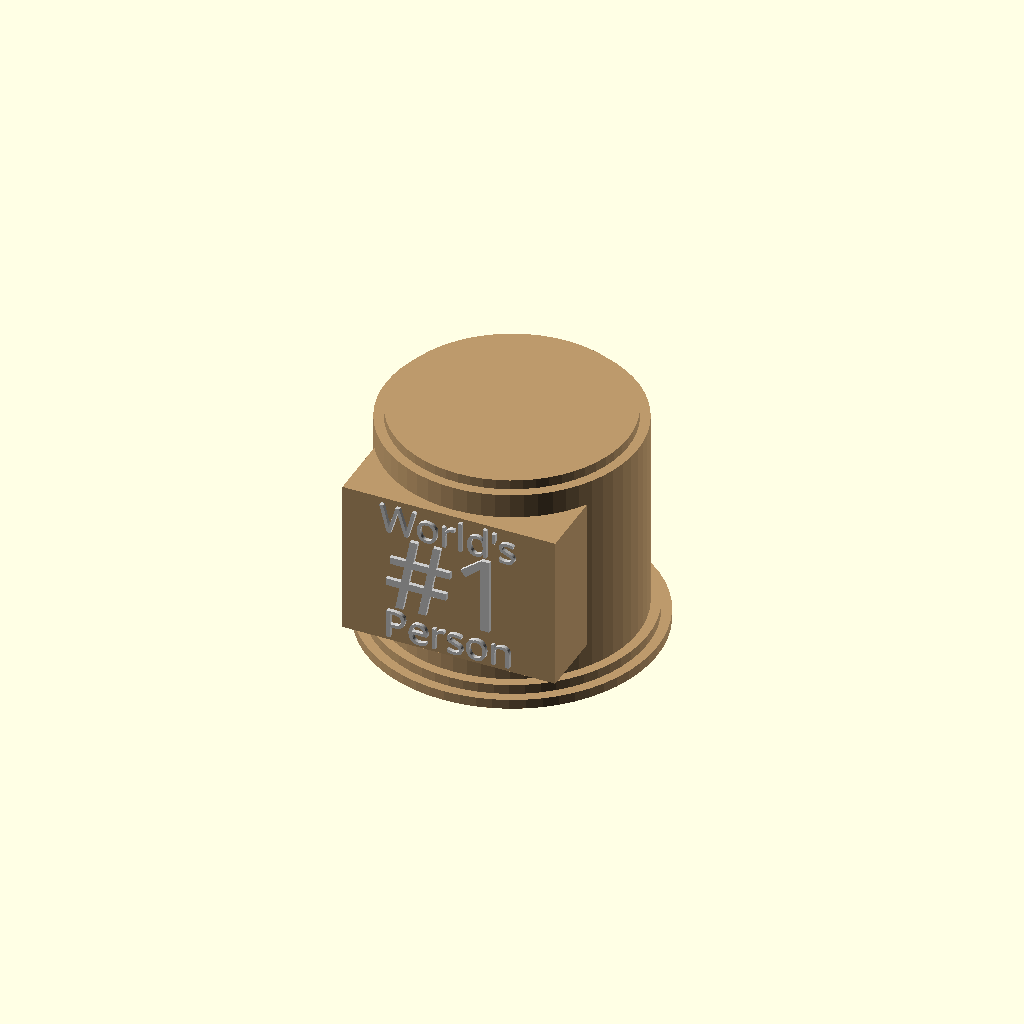
Cell 1: the model at its default parameters.
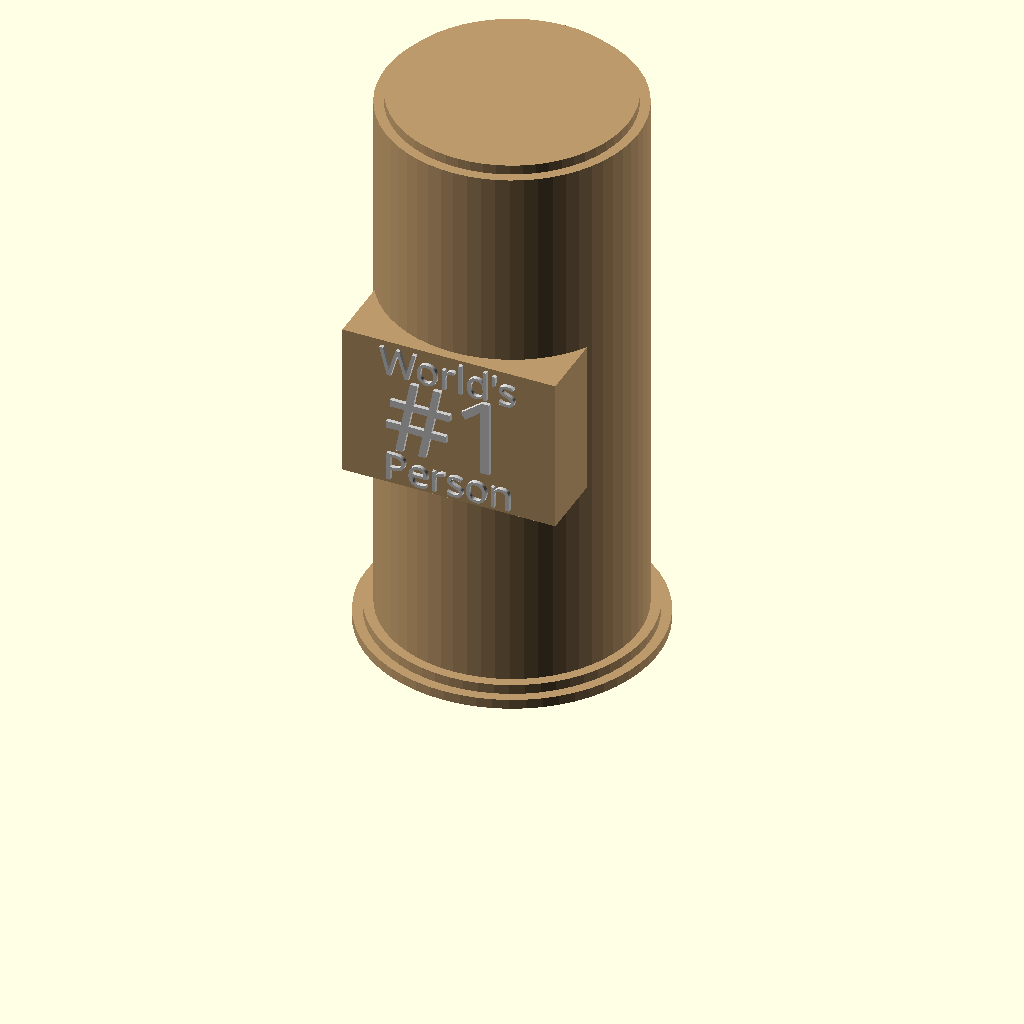
Cell 2: trophy_h = 300 (everything else at default).
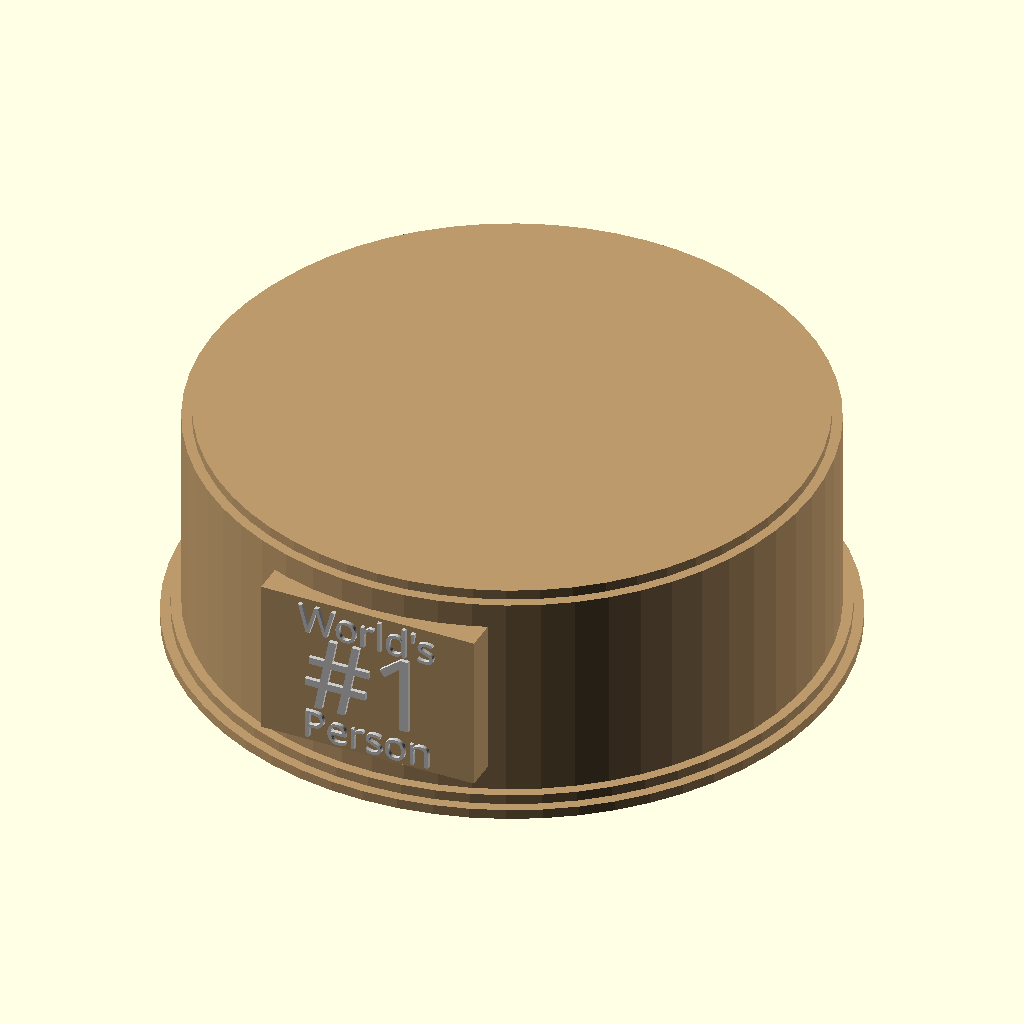
Cell 3: top_diam = 300 (everything else at default).
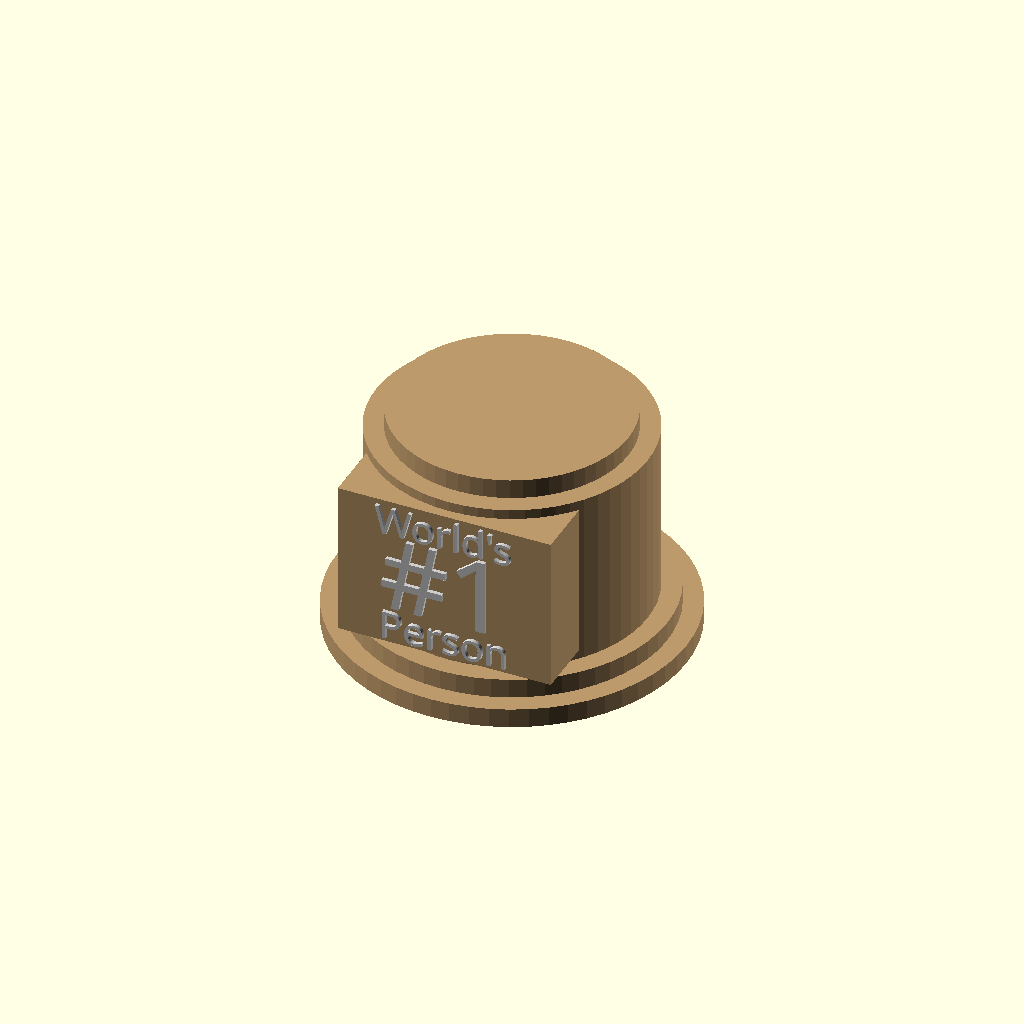
Cell 4: step_width = 10 (everything else at default).
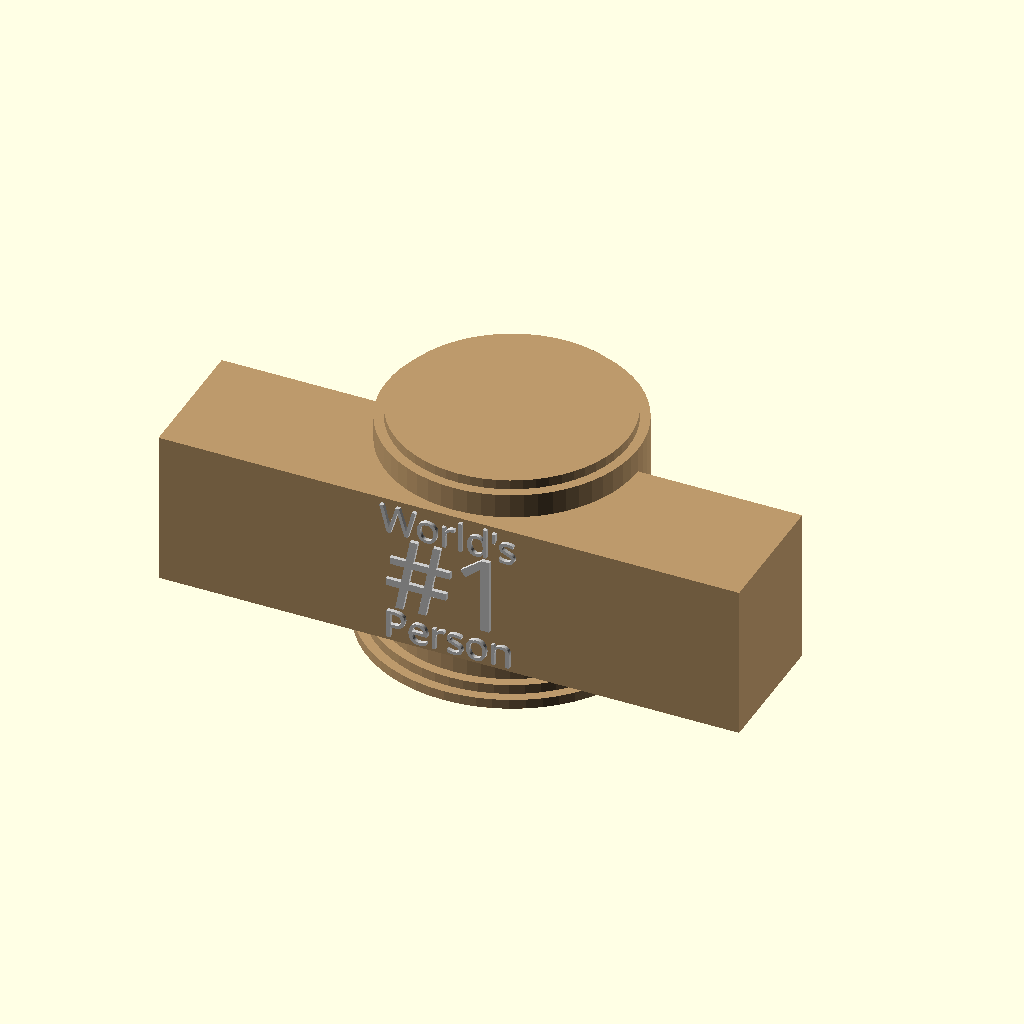
Cell 5: plaque_w = 300 (everything else at default).
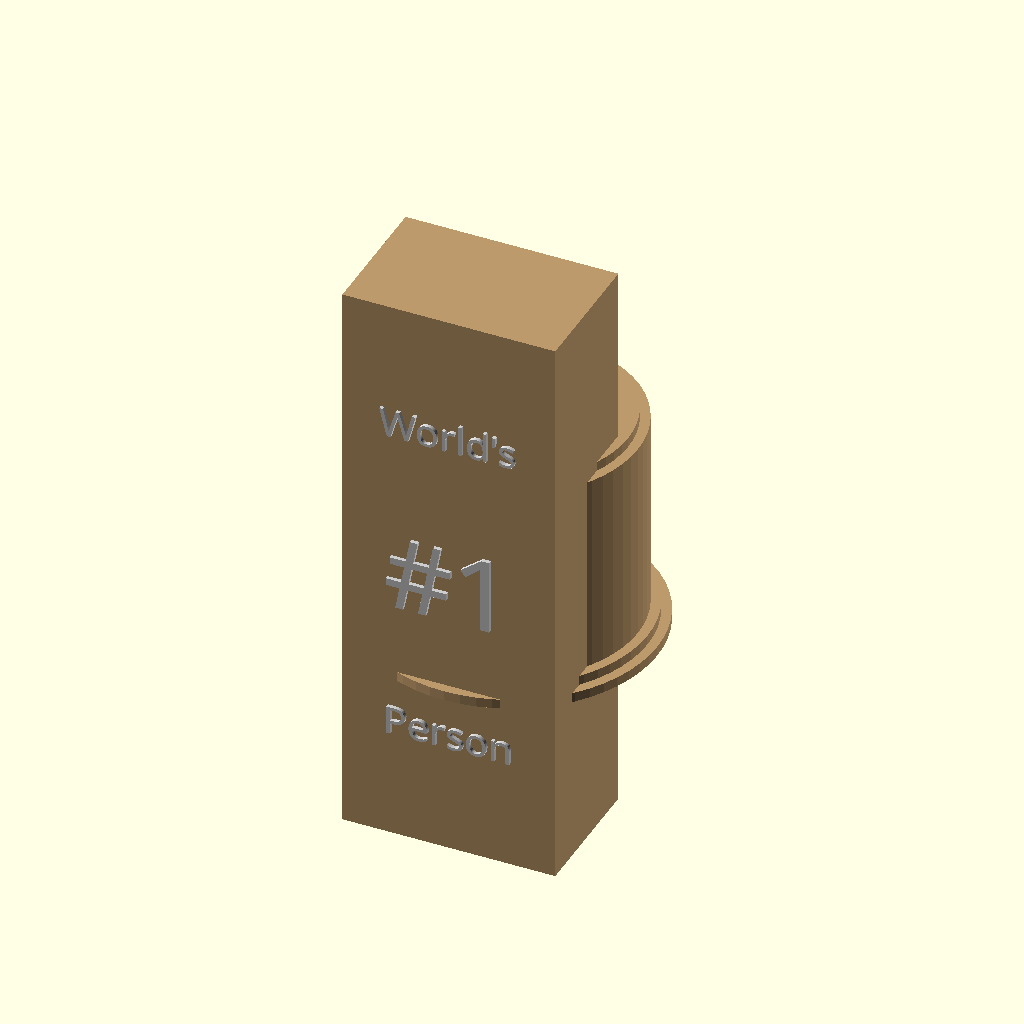
Cell 6: plaque_h = 300 (everything else at default).
All cells are drawn from one camera (rotation 55°, 0°, 25°, orthographic, colour scheme Cornfield), so only the parameter changes between them.
OpenSCAD source file inputs/thingiverse/files/thing-3599458/files/Trophy-Base.scad:
// Trophy Base 1.0
// Author: Alexander Smith
// Released: April 30, 2019.
// License: CC BY 4.0 <https://creativecommons.org/licenses/by/4.0/>
//
// This renders a trophy base with text.

// The variables at the top are formatted for the Thingiverse Customizer.

// Set this to false to incrase detail for the final render. Rendering will be much slower.
preview = true; // [true: "Low-res preview", false: "Slow, high-res final"]

// Part to render.
part = "preview1";   // [single:Single-extruder, preview1:v1 Preview, base:v1 Dual - Base, text:v1 Dual - Text, preview2:v2 Preview, column:v2 Dual - Base, plaque:v2 Dual - Plaque, support:'Print as support' model]

// Height of the trophy base.
trophy_h = 120;     // [0:1:300]

// Diameter of the top plate.
top_diam = 120;     // [0:1:300]

// Height and width of the steps.
step_width = 5;     // [0:0.5:10]

// Plaque width.
plaque_w = 110;     // [0:1:300]

// Plaque height.
plaque_h = 80;      // [0:1:300]

// Distance plaque extends from front of cylinder.
plaque_ext = 5;    // [0:0.5:20]

// Text extrusion
text_d = 2;         // [0:0.05:5]


// Top line of text.
text_1 = "World's";

// Middle line of text.
text_2 = "#1";

// Bottom line of text.
text_3 = "Person";


// Size of top line of text. Very small text won't print well. 
text_size_1 = 15;   // [0:0.5:300]

// Size of middle line of text.
text_size_2 = 40;   // [0:0.5:300]

// Size of bottom line of text.
text_size_3 = 15;   // [0:0.5:300]


// Font for the top line of text. The Google Fonts should all work (fonts.google.com).
text_font_1 = "Gentium Basic";

// Font for the middle line of text.
text_font_2 = "Wendy One";

// Font for the bottom line of text.
text_font_3 = "Gentium Basic";


// Fine tune vertical position of top line of text.
text_nudge_1 = 0;   // [-10:0.1:10]

// Fine tune middle line of text.
text_nudge_2 = 0;   // [-10:0.1:10]

// Fine tune bottom line of text.
text_nudge_3 = 0;   // [-10:0.1:10]


/* [Preview Colours] */
// Base colour.
base_color = [0.74, 0.6, 0.42];

// Plaque & text colour.
plaque_color = [0.8, 0.8, 0.8];


/* [Hidden] */
$fa = preview ? 6 : 0.5;
eps = preview ? 1.0e-2 : 1.0e-3;

// preview[view:south, tilt=top diagonal]

// Sum the first n items of vector v.
function add_first(v, n=0) = 
    (n==0)
        ? 0.0
        : v[n-1] + add_first(v, n-1);


module column(trophy_h, top_diam, step_width) {
    r = top_diam/2;
    
    union() {
        cylinder(r=r, h=trophy_h);
        cylinder(r=r + step_width, h=trophy_h - step_width);
        
        cylinder(r=r + 2*step_width, h=2*step_width);
        cylinder(r=r + 3*step_width, h=step_width);
    }
}


module plaque_plate(trophy_h, top_diam, step_width, plaque_size, plaque_ext) {
    r = top_diam/2 + step_width + plaque_ext;
    w = plaque_size[0];
    h = plaque_size[1];
    
    dh = (trophy_h - 3*step_width) / 2 + 2*step_width;
    
    translate([0, -r, dh]) rotate([90, 0, 0])
        translate([-w/2, -h/2, -r])
            cube([w, h, r]);
}

module plaque_plate_support(trophy_h, top_diam, step_width, plaque_size, plaque_ext) {
    r = top_diam/2 + step_width + plaque_ext;
    w = plaque_size[0];
    h = plaque_size[1];
    
    dh = (trophy_h - 3*step_width) / 2 + 2*step_width;
    
    difference() {
        translate([0, -r, 0]) rotate([90, 0, 0])
            // We shrink the box by eps so that the difference comes otu clean.
            translate([-w/2, 0, -r] + [eps, eps, 0])
                cube([w, h, r] - eps*[2, 2, 1]);
        
        union() {
            column(trophy_h, top_diam, step_width);
            plaque_plate(trophy_h, top_diam, step_width, plaque_size, plaque_ext);
        }
    }
}


module plaque_text(trophy_h, top_diam, step_width, plaque_size, plaque_ext, text_d, text_lines, text_sizes, text_nudge, text_fonts) {
    r = top_diam/2 + step_width + plaque_ext;
    h = plaque_size[1];
    dh = (trophy_h - 3*step_width) / 2 + 2*step_width;
    
    // Space out the text evenly.
    dt = (h - add_first(text_sizes, 3)) / 4;
    
    etch_depth = min(4, r/10);
    
    translate([0, -r, dh]) rotate([90, 0, 0])
        for (i = [0:2]) {   // 0:2
            if (len(text_lines[i]) > 0) {
                padding = (i+1)*dt;
                prev_sizes = add_first(text_sizes, i);
                v_shift = padding + prev_sizes + text_sizes[i]/2;
                translate([0, h/2 - v_shift + text_nudge[i], -etch_depth])
                    linear_extrude(etch_depth + text_d)
                        text(text=text_lines[i], size=text_sizes[i],
                             font=text_fonts[i], valign="center", halign="center");
            }
        }
}


module column_and_plaque(trophy_h, top_diam, step_width, plaque_size, plaque_ext) {
    column(trophy_h, top_diam, step_width);
    plaque_plate(trophy_h, top_diam, step_width, plaque_size, plaque_ext);
}


/*
 * Render a trophy base.
 * trophy_y: total height of the base
 * top_diam: diameter of the top platform
 * step_width: width and height of the trophy steps
 * plaque_size: [width, height] of the plaque
 * plaque_ext: how far the plaque extends from the column (recommended: = 2*step_width)
 * text_d: how far the text extends out from the surface of the plaque
 * text_lines: three text strings. (If you only want one, use the middle one.)
 * text_nudge: vertical shift to apply to each line of text
 * text_sizes: size of each line of text
 * text_fonts: font names to use for each line
 * part: which part to render:
 *     "single": single-extruder: everything
 *     "base": dual-extruder v1: column and plaque
 *     "text": dual-extruder v2: text
 *     "column": dual-extruder v2: column
 *     "plaque": dual-extruder v2: plaque and text
 *     "preview1": color render of v1 (default)
 *     "preview2": color render of v2
 */
module trophy_base(
    trophy_h = 120,
    top_diam = 120,
    step_width = 5,
    plaque_size = [110, 80],
    plaque_ext = 5,
    text_d = 2,
    text_lines = ["OpenSCAD", chr(9786) /* smiley face emoji U+263A */, "Rocks!"],
    text_sizes = [12, 40, 12],
    text_nudge = [0, 0, 0],
    text_fonts = ["Liberation Serif", "Liberation Serif", "Liberation Serif"],
    part = "single",
    base_color = [0.74, 0.6, 0.42],
    plaque_color = [0.8, 0.8, 0.8])
{
    if (part == "preview1") {
        color(base_color) column_and_plaque(trophy_h, top_diam, step_width, plaque_size, plaque_ext);
        color(plaque_color) plaque_text(trophy_h, top_diam, step_width, plaque_size, plaque_ext, text_d, text_lines, text_sizes, text_nudge, text_fonts);
    
    } else if (part == "preview2") {
        color(base_color) column(trophy_h, top_diam, step_width);
        color(plaque_color) {
            plaque_plate(trophy_h, top_diam, step_width, plaque_size, plaque_ext);
            plaque_text(trophy_h, top_diam, step_width, plaque_size, plaque_ext, text_d, text_lines, text_sizes, text_nudge, text_fonts);
        }
    
    } else if (part == "base") {    // version 1
        color(base_color) difference() {
            column_and_plaque(trophy_h, top_diam, step_width, plaque_size, plaque_ext);
            plaque_text(trophy_h, top_diam, step_width, plaque_size, plaque_ext, text_d + 1, text_lines, text_sizes, text_nudge, text_fonts);
        }
    
    } else if (part == "text") {    // version 1
        color(plaque_color) plaque_text(trophy_h, top_diam, step_width, plaque_size, plaque_ext, text_d, text_lines, text_sizes, text_nudge, text_fonts);
    
    } else if (part == "column") {   // version 2
        color(base_color) difference() {
            column(trophy_h, top_diam, step_width);
            union() {
                plaque_plate(trophy_h, top_diam, step_width, plaque_size, plaque_ext);
                plaque_text(trophy_h, top_diam, step_width, plaque_size, plaque_ext, text_d, text_lines, text_sizes, text_nudge, text_fonts);
            }
        }
    
    } else if (part == "plaque") {  // version 2
        color(plaque_color) {
            plaque_plate(trophy_h, top_diam, step_width, plaque_size, plaque_ext);
            plaque_text(trophy_h, top_diam, step_width, plaque_size, plaque_ext, text_d + 1, text_lines, text_sizes, text_nudge, text_fonts);
        }
    
    } else if (part == "support") {
        plaque_plate_support(trophy_h, top_diam, step_width, plaque_size, plaque_ext);
    
    } else {    // "single" or unknown
        column_and_plaque(trophy_h, top_diam, step_width, plaque_size, plaque_ext);
        plaque_text(trophy_h, top_diam, step_width, plaque_size, plaque_ext, text_d, text_lines, text_sizes, text_nudge, text_fonts);
    }
}


trophy_base(trophy_h, top_diam, step_width,
    plaque_size=[plaque_w, plaque_h],
    plaque_ext=plaque_ext,
    text_d=text_d,
    text_lines=[text_1, text_2, text_3],
    text_sizes=[text_size_1, text_size_2, text_size_3],
    text_nudge=[text_nudge_1, text_nudge_2, text_nudge_3],
    text_fonts=[text_font_1, text_font_2, text_font_3],
    part=part
);
Customizer parameters (derived from the source; name, type, default, range or options):
preview: bool, default true
part: string, default "preview1", options "single", "preview1", "base", "text", "preview2", "column", "plaque", "support"
trophy_h: number, default 120, range 0 to 300, step 1
top_diam: number, default 120, range 0 to 300, step 1
step_width: number, default 5, range 0 to 10, step 0.5
plaque_w: number, default 110, range 0 to 300, step 1
plaque_h: number, default 80, range 0 to 300, step 1
plaque_ext: number, default 5, range 0 to 20, step 0.5
text_d: number, default 2, range 0 to 5, step 0.05
text_1: string, default "World's"
text_2: string, default "#1"
text_3: string, default "Person"
text_size_1: number, default 15, range 0 to 300, step 0.5
text_size_2: number, default 40, range 0 to 300, step 0.5
text_size_3: number, default 15, range 0 to 300, step 0.5
text_font_1: string, default "Gentium Basic"
text_font_2: string, default "Wendy One"
text_font_3: string, default "Gentium Basic"
text_nudge_1: number, default 0, range -10 to 10, step 0.1
text_nudge_2: number, default 0, range -10 to 10, step 0.1
text_nudge_3: number, default 0, range -10 to 10, step 0.1
base_color: vector, default [0.74, 0.6, 0.42]
plaque_color: vector, default [0.8, 0.8, 0.8]
